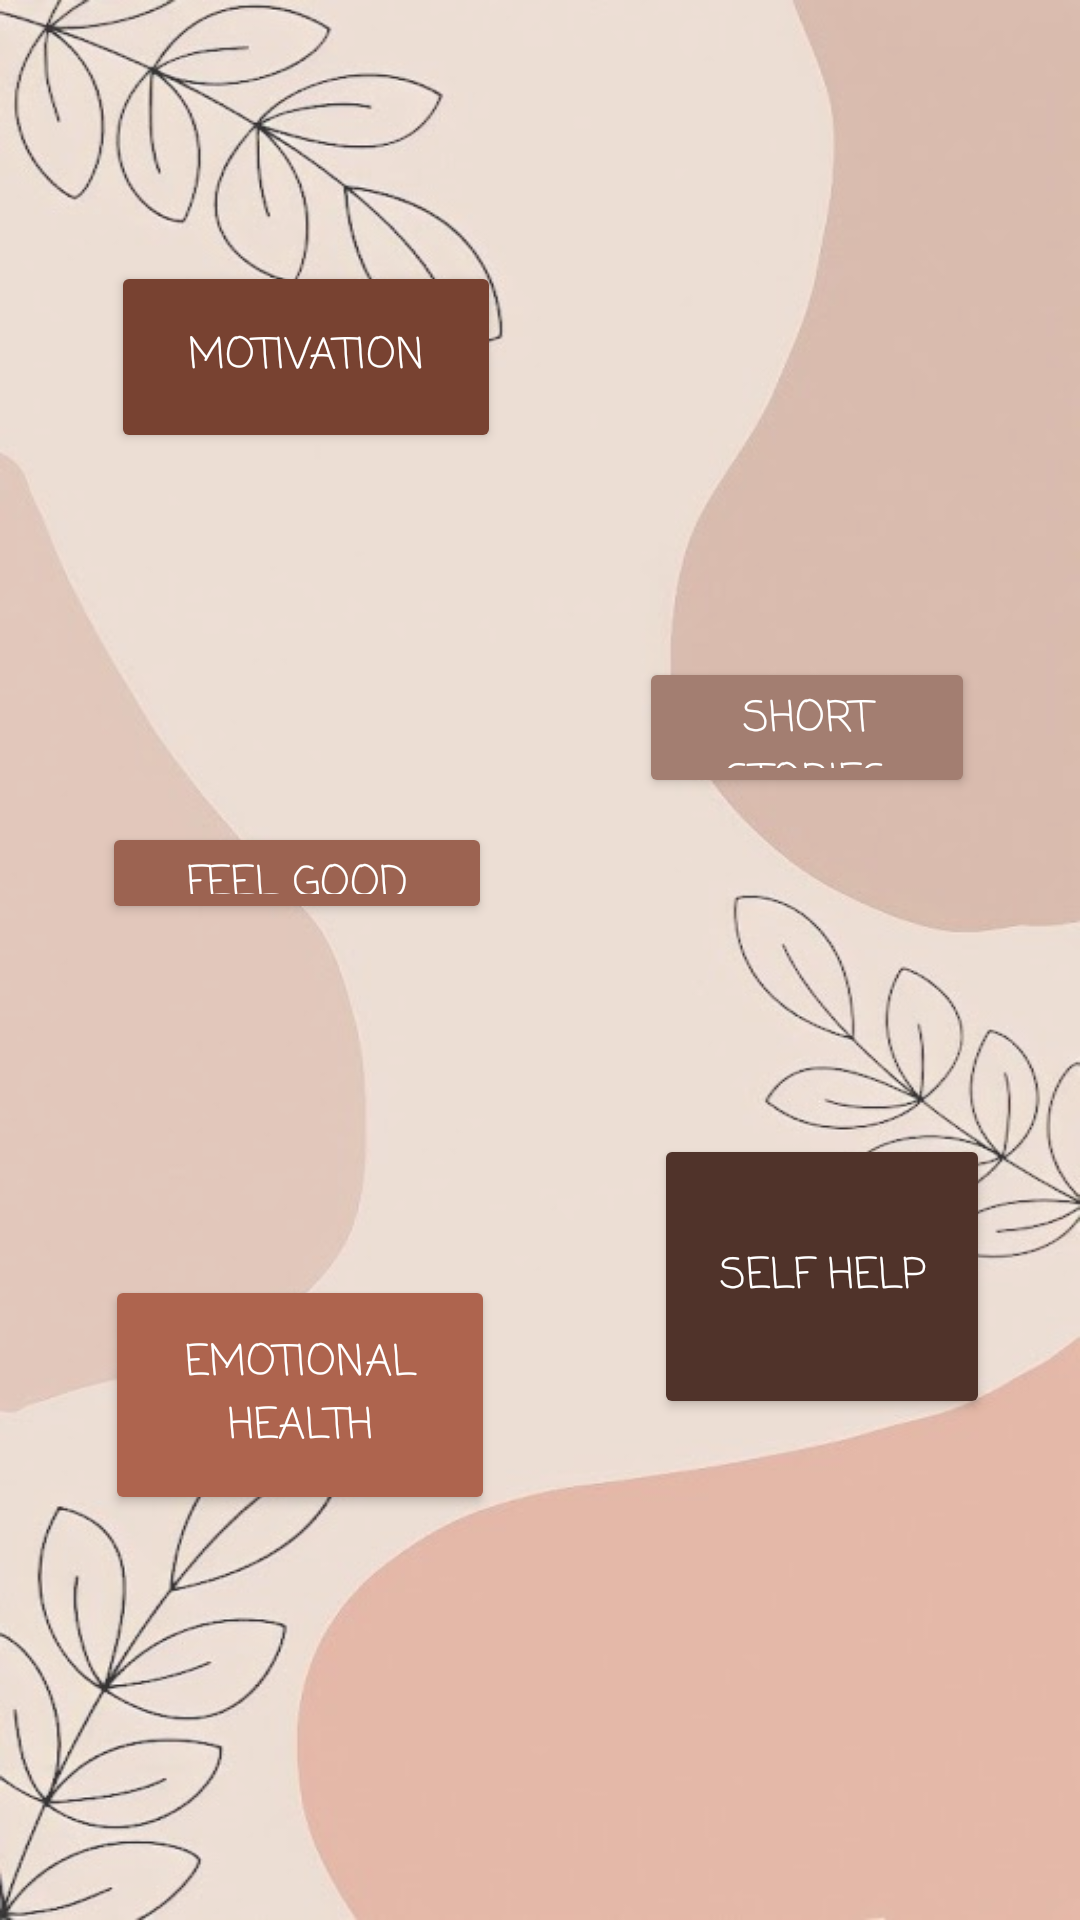

Android layout source for this screen:
<!-- AndroidManifest.xml: application theme Theme.Prj_draft -->
<!-- res/layout/activity_rec_book4.xml -->
<?xml version="1.0" encoding="utf-8"?>
<RelativeLayout xmlns:android="http://schemas.android.com/apk/res/android"
    xmlns:app="http://schemas.android.com/apk/res-auto"
    xmlns:tools="http://schemas.android.com/tools"
    android:layout_width="match_parent"
    android:layout_height="match_parent"
    tools:context=".rec_book4">

    <ImageView
        android:layout_width="match_parent"
        android:layout_height="match_parent"
        android:alpha="0.8"
        android:background="@drawable/background1"></ImageView>

    <Button
        android:id="@+id/button"
        android:layout_width="168dp"
        android:layout_height="154dp"
        android:layout_alignParentStart="true"
        android:layout_alignParentTop="true"
        android:layout_alignParentEnd="true"
        android:layout_alignParentBottom="true"
        android:layout_marginStart="37dp"
        android:layout_marginTop="87dp"
        android:layout_marginEnd="193dp"
        android:layout_marginBottom="489dp"
        android:backgroundTint="#784231"
        android:fontFamily="casual"
        android:text="Motivation"
        android:textAllCaps="true"
        android:textAppearance="@style/TextAppearance.AppCompat.Button"
        android:textColor="@color/white"
        app:iconPadding="10dp" />

    <Button
        android:id="@+id/button4"
        android:layout_width="wrap_content"
        android:layout_height="80dp"
        android:layout_alignParentStart="true"
        android:layout_alignParentTop="true"
        android:layout_alignParentEnd="true"
        android:layout_alignParentBottom="true"
        android:layout_marginStart="213dp"
        android:layout_marginTop="117dp"
        android:layout_marginEnd="35dp"
        android:layout_marginBottom="534dp"
        android:backgroundTint="#9A6250"
        android:fontFamily="casual"
        android:text="Daily affirmation"
        android:textAllCaps="true"
        android:textAppearance="@style/TextAppearance.AppCompat.Button"
        android:textColor="@color/white"
        app:iconPadding="10dp" />

    <Button
        android:id="@+id/button3"
        android:layout_width="wrap_content"
        android:layout_height="129dp"
        android:layout_alignParentStart="true"
        android:layout_alignParentTop="true"
        android:layout_alignParentEnd="true"
        android:layout_alignParentBottom="true"
        android:layout_marginStart="34dp"
        android:layout_marginTop="274dp"
        android:layout_marginEnd="196dp"
        android:layout_marginBottom="332dp"
        android:backgroundTint="#9C6351"
        android:fontFamily="casual"
        android:text="Feel good"
        android:textColor="@color/white" />

    <Button
        android:id="@+id/button2"
        android:layout_width="160dp"
        android:layout_height="wrap_content"
        android:layout_alignParentStart="true"
        android:layout_alignParentTop="true"
        android:layout_alignParentEnd="true"
        android:layout_alignParentBottom="true"
        android:layout_marginStart="213dp"
        android:layout_marginTop="219dp"
        android:layout_marginEnd="35dp"
        android:layout_marginBottom="374dp"
        android:backgroundTint="#A37E71"
        android:fontFamily="casual"
        android:text="Short stories"
        android:textColor="@color/white" />

    <Button
        android:id="@+id/button5"
        android:layout_width="wrap_content"
        android:layout_height="wrap_content"
        android:layout_alignParentStart="true"
        android:layout_alignParentTop="true"
        android:layout_alignParentEnd="true"
        android:layout_alignParentBottom="true"
        android:layout_marginStart="218dp"
        android:layout_marginTop="378dp"
        android:layout_marginEnd="30dp"
        android:layout_marginBottom="167dp"
        android:backgroundTint="#50332A"
        android:fontFamily="casual"
        android:text="Self help"
        android:textColor="@color/white" />

    <Button
        android:id="@+id/button6"
        android:layout_width="wrap_content"
        android:layout_height="wrap_content"
        android:layout_alignParentStart="true"
        android:layout_alignParentTop="true"
        android:layout_alignParentEnd="true"
        android:layout_alignParentBottom="true"
        android:layout_marginStart="35dp"
        android:layout_marginTop="425dp"
        android:layout_marginEnd="195dp"
        android:layout_marginBottom="135dp"
        android:backgroundTint="#AE644E"
        android:fontFamily="casual"
        android:text="emotional health"
        android:textColor="@color/white" />

</RelativeLayout>
<!-- resources referenced by this layout -->
<resources>
  <!-- drawable background1: jpg bitmap (drawable, 44216 bytes) -->
  <style name="Theme.Prj_draft" parent="Theme.MaterialComponents.DayNight.NoActionBar">
          
          <item name="colorPrimary">@color/purple_500</item>
          <item name="colorPrimaryVariant">@color/purple_700</item>
          <item name="colorOnPrimary">@color/white</item>
          
          <item name="colorSecondary">@color/teal_200</item>
          <item name="colorSecondaryVariant">@color/teal_700</item>
          <item name="colorOnSecondary">@color/black</item>
          
          <item name="android:statusBarColor" tools:targetApi="l">?attr/colorPrimaryVariant</item>
          <item name="android:windowFullscreen">true</item>
          
      </style>
  <!-- not gathered from this repository: default colours our renderer supplied (Android Studio template values) -->
  <color name="purple_500">#FF6200EE</color>
  <color name="purple_700">#FF3700B3</color>
  <color name="teal_200">#FF03DAC5</color>
  <color name="teal_700">#FF018786</color>
  <color name="black">#FF000000</color>
  <color name="white">#FFFFFFFF</color>
</resources>
